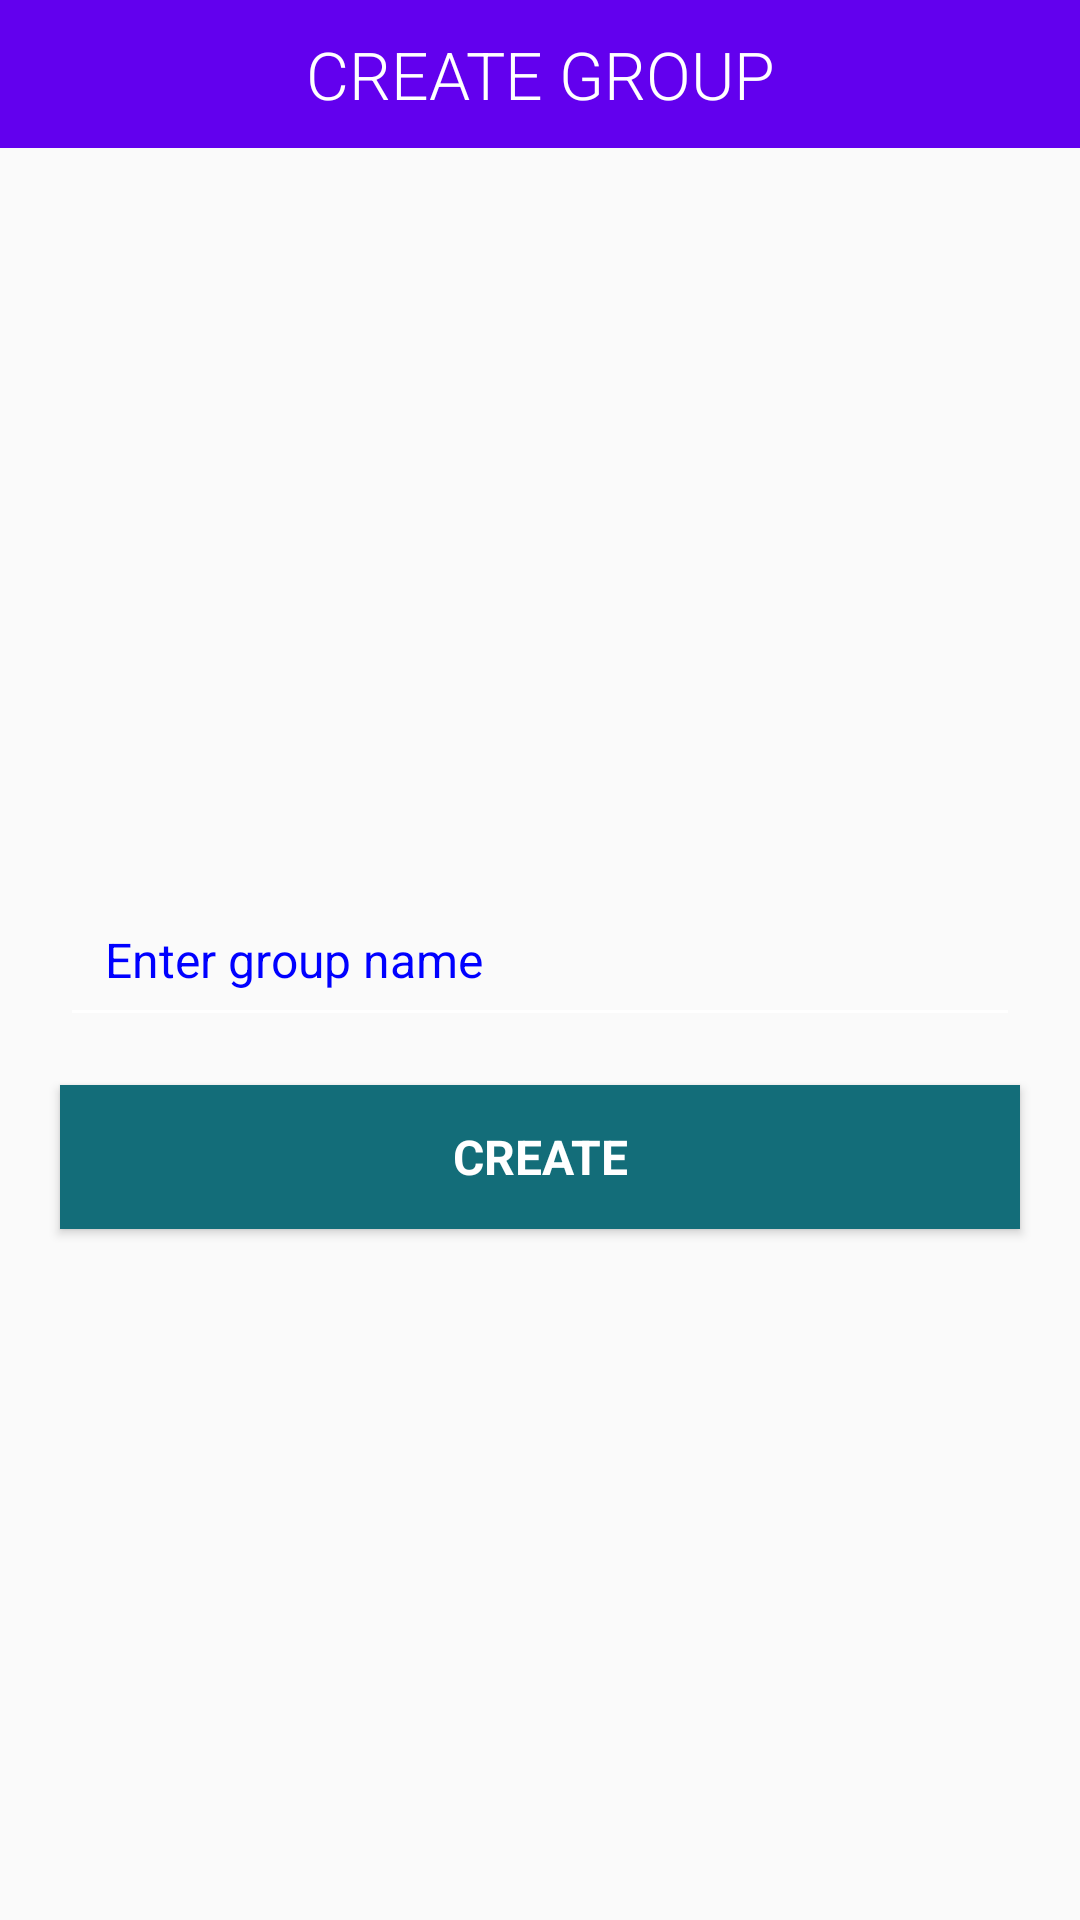

Produce the Android XML layout that renders to this screen, including the resource entries it uses.
<!-- AndroidManifest.xml: application theme AppTheme -->
<!-- res/layout/create_group_layout.xml -->
<?xml version="1.0" encoding="utf-8"?>
<RelativeLayout xmlns:android="http://schemas.android.com/apk/res/android"
    android:orientation="vertical" android:layout_width="match_parent"
    android:layout_height="match_parent">



    <TextView android:text="CREATE GROUP"
        android:layout_width="match_parent"
        android:layout_height="wrap_content"
        android:id="@+id/tvCreateGroup"
        android:textSize="22sp"
        android:layout_alignParentTop="true"
        android:gravity="center_horizontal"
        android:textColor="#fff"
        android:background="@color/colorPrimary"
        android:padding="10dp"

        />


    <EditText android:id="@+id/edtCreateGroup"
        android:layout_width="match_parent"
        android:layout_height="wrap_content"
        android:hint="Enter group name"
        android:inputType="text" android:maxLines="1"
        android:singleLine="true"
        android:layout_marginTop="10dp"
        android:layout_marginLeft="20dp"
        android:layout_marginRight="20dp"
        android:textColorHint="#0000ff"
        android:textColor="#0000ff"
        android:padding="15dp"
        android:layout_centerInParent="true"
        android:textSize="16sp"/>

    <Button android:id="@+id/btnCreateGroup"
        style="?android:textAppearanceSmall"
        android:layout_width="match_parent"
        android:layout_height="wrap_content"
        android:layout_marginTop="16dp"
        android:text="CREATE"
        android:textStyle="bold"
        android:textColor="#ffffffff"
        android:background="#136d79"
        android:layout_marginLeft="20dp"
        android:layout_marginRight="20dp"
        android:layout_below="@+id/edtCreateGroup"
        android:textSize="16sp"/>










</RelativeLayout>
<!-- resources referenced by this layout -->
<resources>
  <style name="AppTheme" parent="Theme.AppCompat.Light.DarkActionBar">
          <item name="colorControlNormal">#ffffff</item>
          <item name="colorControlActivated">@color/accent</item>
          <item name="colorControlHighlight">@color/accent</item>
          <item name="android:textViewStyle">@style/RobotoTextViewStyle</item>
          <item name="android:autoCompleteTextViewStyle">@style/RobotoAutoCompleteTextViewStyle</item>
          <item name="android:editTextStyle">@style/RobotoEditTextStyle</item>
      </style>
  <color name="accent">#ffffff</color>
  <style name="RobotoTextViewStyle" parent="android:Widget.TextView">
          <item name="android:fontFamily">sans-serif-light</item>
      </style>
  <style name="RobotoAutoCompleteTextViewStyle" parent="android:Widget.AutoCompleteTextView">
          <item name="android:fontFamily">sans-serif-light</item>
      </style>
  <style name="RobotoEditTextStyle" parent="android:Widget.EditText">
          <item name="android:fontFamily">sans-serif-light</item>
      </style>
  <!-- not gathered from this repository: default colours our renderer supplied (Android Studio template values) -->
  <color name="colorPrimary">#FF6200EE</color>
</resources>
